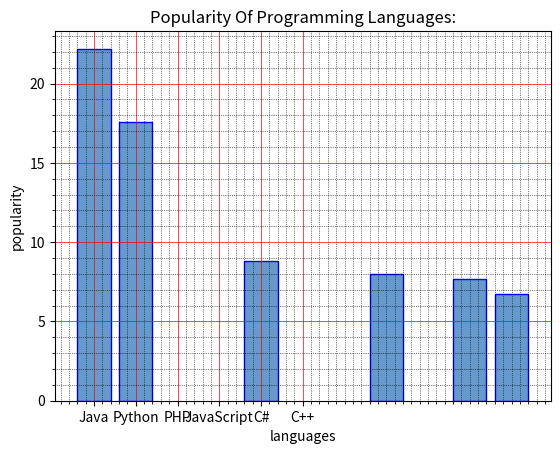

Generate this figure with matplotlib:

#Write a Python programming to display a bar chart of the popularity of programming Languages. Specify the position of each bar plot.
#Sample data:
#Programming languages: Java, Python, PHP, JavaScript, C#, C++
#Popularity: 22.2, 17.6, 8.8, 8, 7.7, 6.7


import matplotlib.pyplot as plt


programming_languages= ['Java', 'Python', 'PHP', 'JavaScript', 'C#', 'C++']
popularity = [22.2, 17.6, 8.8, 8, 7.7, 6.7]

x=[i for i,_ in enumerate(programming_languages)]
y_pos=[0,1,4,7,9,10]

plt.bar(y_pos,popularity,color=[0.4,0.6,0.8,1.0],edgecolor='blue')

plt.xlabel("languages")
plt.ylabel("popularity")
plt.title("Popularity Of Programming Languages:")

plt.xticks(x,programming_languages)
plt.minorticks_on()
plt.grid(which='major',linestyle='-',linewidth='0.5',color='red')
plt.grid(which='minor',linestyle=':',linewidth='0.5',color='black')

plt.show()